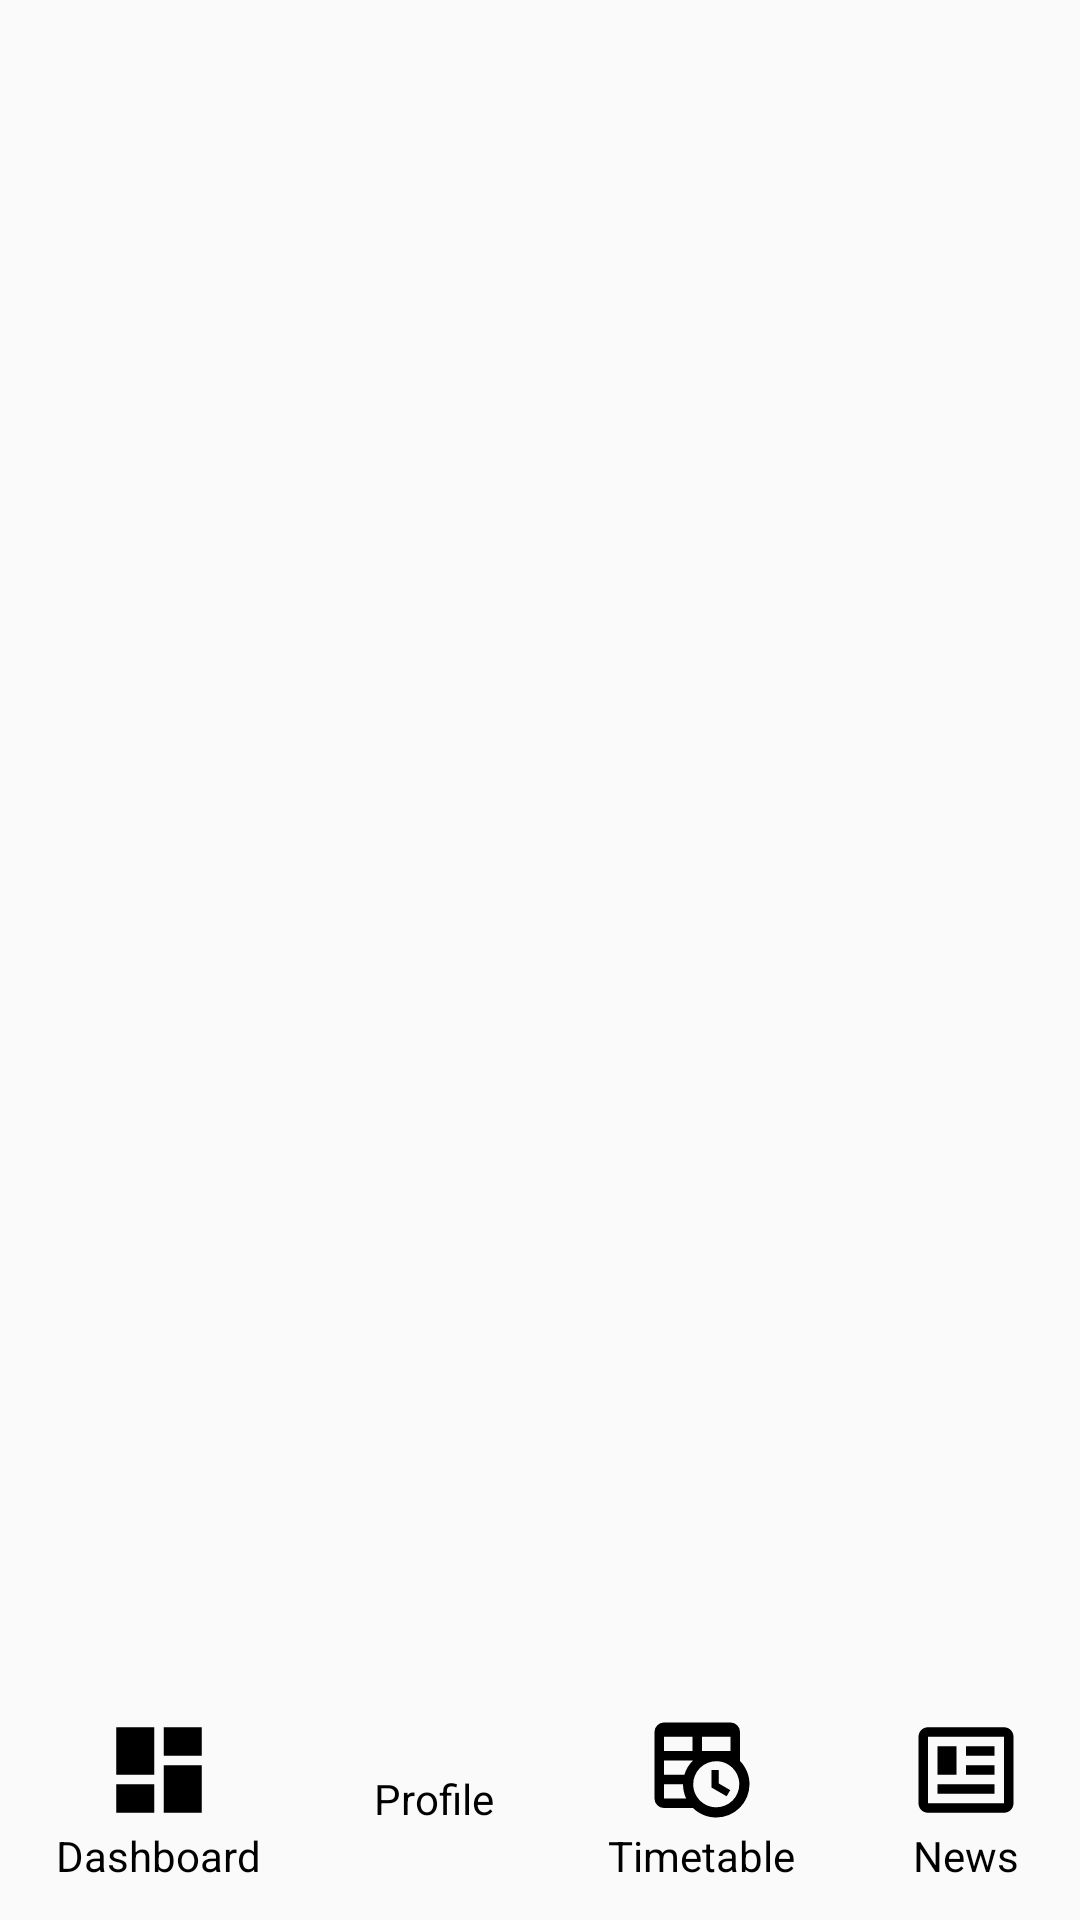

Reconstruct the res/layout file that produces this screen, plus the resources it refers to.
<!-- AndroidManifest.xml: application theme Theme.CS2PJ20SpringCoursework -->
<!-- res/layout/menu_layout.xml -->
<?xml version="1.0" encoding="utf-8"?>
<androidx.constraintlayout.widget.ConstraintLayout xmlns:android="http://schemas.android.com/apk/res/android"
    xmlns:app="http://schemas.android.com/apk/res-auto"
    xmlns:tools="http://schemas.android.com/tools"
    android:layout_width="match_parent"
    android:layout_height="match_parent"
    tools:context=".DashboardFragment">

    <LinearLayout
        android:layout_width="match_parent"
        android:layout_height="wrap_content"
        android:orientation="horizontal"
        android:layout_marginBottom="4dp"
        android:clickable="true"
        android:focusable="true"
        app:layout_constraintBottom_toBottomOf="parent">

        <LinearLayout
            android:id="@+id/dashboardContainer"
            android:layout_width="wrap_content"
            android:layout_height="wrap_content"
            android:layout_weight="1"
            android:orientation="vertical"
            android:layout_gravity="center"
            android:gravity="center_horizontal"
            android:layout_margin="8dp">

            <ImageView
                android:id="@+id/dashboardImage"
                android:layout_width="wrap_content"
                android:layout_height="wrap_content"
                android:layout_weight="1"
                android:scaleType="centerInside"
                android:src="@drawable/dashboard" />

            <TextView
                android:id="@+id/dashboardText"
                android:layout_width="wrap_content"
                android:layout_height="wrap_content"
                android:gravity="center_horizontal"
                android:text="Dashboard"
                android:textColor="@color/black"/>
        </LinearLayout>
        <LinearLayout
            android:id="@+id/profileContainer"
            android:layout_width="wrap_content"
            android:layout_height="wrap_content"
            android:layout_weight="1"
            android:orientation="vertical"
            android:layout_gravity="center"
            android:gravity="center_horizontal"
            android:layout_margin="8dp">

            <ImageView
                android:id="@+id/profileImage"
                android:layout_width="match_parent"
                android:layout_height="wrap_content"
                android:layout_weight="1"
                android:src="@drawable/profile" />
            <TextView
                android:id="@+id/profileText"
                android:layout_width="wrap_content"
                android:layout_height="wrap_content"
                android:text="Profile"
                android:textColor="@color/black" />
        </LinearLayout>
        <LinearLayout
            android:id="@+id/timetableContainer"
            android:layout_width="wrap_content"
            android:layout_height="wrap_content"
            android:layout_weight="1"
            android:orientation="vertical"
            android:layout_gravity="center"
            android:gravity="center_horizontal"
            android:layout_margin="8dp">

            <ImageView
                android:id="@+id/timetableImage"
                android:layout_width="match_parent"
                android:layout_height="wrap_content"
                android:layout_weight="1"
                android:src="@drawable/timetable" />
            <TextView
                android:id="@+id/timetableText"
                android:layout_width="wrap_content"
                android:layout_height="wrap_content"
                android:text="Timetable"
                android:textColor="@color/black" />
        </LinearLayout>
        <LinearLayout
            android:id="@+id/newsContainer"
            android:layout_width="wrap_content"
            android:layout_height="wrap_content"
            android:layout_weight="1"
            android:orientation="vertical"
            android:layout_gravity="center"
            android:gravity="center_horizontal"
            android:layout_margin="8dp">
            <ImageView
                android:id="@+id/newsImage"
                android:layout_width="wrap_content"
                android:layout_height="wrap_content"
                android:src="@drawable/news"
                android:layout_weight="1" />
            <TextView
                android:id="@+id/newsText"
                android:layout_width="wrap_content"
                android:layout_height="wrap_content"
                android:text="News"
                android:textColor="@color/black" />
        </LinearLayout>
    </LinearLayout>
</androidx.constraintlayout.widget.ConstraintLayout>
<!-- resources referenced by this layout -->
<resources>
  <color name="black">#FF000000</color>
  <!-- drawable dashboard (drawable) -->
  <vector xmlns:android="http://schemas.android.com/apk/res/android"
      android:width="38dp"
      android:height="38dp"
      android:viewportWidth="24"
      android:viewportHeight="24">
    <path
        android:fillColor="#FF000000"
        android:pathData="M13,3V9H21V3M13,21H21V11H13M3,21H11V15H3M3,13H11V3H3V13Z"/>
  </vector>
  <!-- drawable news (drawable) -->
  <vector xmlns:android="http://schemas.android.com/apk/res/android"
      android:width="38dp"
      android:height="38dp"
      android:viewportWidth="24"
      android:viewportHeight="24">
    <path
        android:fillColor="#FF000000"
        android:pathData="M20,5L20,19L4,19L4,5H20M20,3H4C2.89,3 2,3.89 2,5V19C2,20.11 2.89,21 4,21H20C21.11,21 22,20.11 22,19V5C22,3.89 21.11,3 20,3M18,15H6V17H18V15M10,7H6V13H10V7M12,9H18V7H12V9M18,11H12V13H18V11Z"/>
  </vector>
  <!-- drawable timetable (drawable) -->
  <vector xmlns:android="http://schemas.android.com/apk/res/android"
      android:width="38dp"
      android:height="38dp"
      android:viewportWidth="24"
      android:viewportHeight="24">
    <path
        android:fillColor="#FF000000"
        android:pathData="M14,12H15.5V14.82L17.94,16.23L17.19,17.53L14,15.69V12M4,2H18A2,2 0,0 1,20 4V10.1C21.24,11.36 22,13.09 22,15A7,7 0,0 1,15 22C13.09,22 11.36,21.24 10.1,20H4A2,2 0,0 1,2 18V4A2,2 0,0 1,4 2M4,15V18H8.67C8.24,17.09 8,16.07 8,15H4M4,8H10V5H4V8M18,8V5H12V8H18M4,13H8.29C8.63,11.85 9.26,10.82 10.1,10H4V13M15,10.15A4.85,4.85 0,0 0,10.15 15C10.15,17.68 12.32,19.85 15,19.85A4.85,4.85 0,0 0,19.85 15C19.85,12.32 17.68,10.15 15,10.15Z"/>
  </vector>
  <style name="Theme.CS2PJ20SpringCoursework" parent="Base.Theme.CS2PJ20SpringCoursework" />
  <style name="Base.Theme.CS2PJ20SpringCoursework" parent="Theme.AppCompat.Light.NoActionBar">
          
          
      </style>
</resources>
